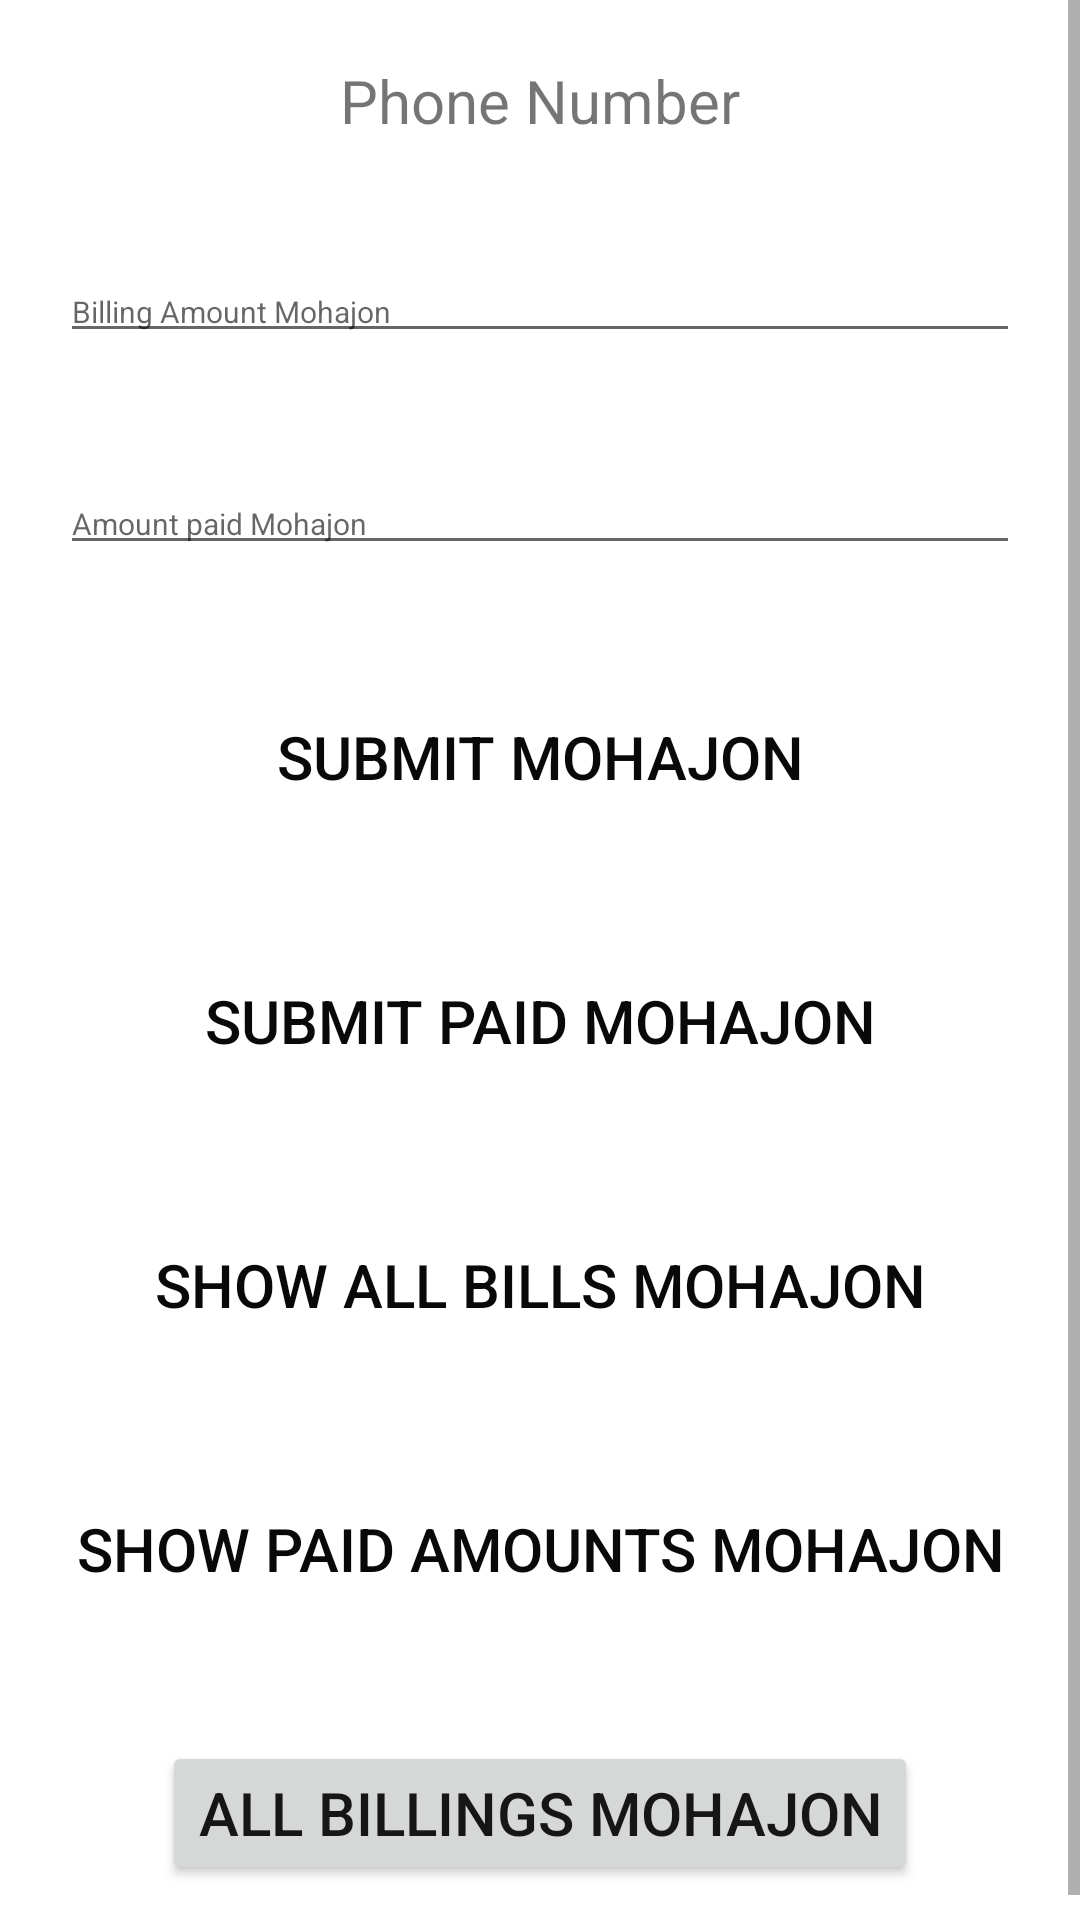

Produce the Android XML layout that renders to this screen, including the resource entries it uses.
<!-- AndroidManifest.xml: application theme Theme.GroceryApplication -->
<!-- res/layout/activity_mohajon_calculation.xml -->
<?xml version="1.0" encoding="utf-8"?>
<ScrollView
    xmlns:android="http://schemas.android.com/apk/res/android"
    xmlns:app="http://schemas.android.com/apk/res-auto"
    xmlns:tools="http://schemas.android.com/tools"
    android:layout_width="match_parent"
    android:layout_height="match_parent"
    tools:context="com.example.Business_Invebtory.Activities.MohajonActivityCalculation">
    <RelativeLayout
        android:layout_width="match_parent"
        android:layout_height="match_parent">

        <TextView
            android:layout_width="wrap_content"
            android:layout_height="wrap_content"
            android:textSize="20dp"
            android:id="@+id/shopNametxtViewM"
            android:layout_centerHorizontal="true"
            android:layout_margin="20dp"
            android:text="Phone Number"

            />

        <EditText
            android:layout_width="match_parent"
            android:layout_height="wrap_content"
            android:layout_below="@+id/shopNametxtViewM"
            android:hint="Billing Amount Mohajon"
            android:layout_margin="20dp"
            android:id="@+id/amountEditTextM"
            android:textSize="10dp"
            android:inputType="number"

            />
        <EditText
            android:layout_width="match_parent"
            android:layout_height="wrap_content"
            android:layout_below="@+id/amountEditTextM"
            android:hint="Amount paid Mohajon"
            android:layout_margin="20dp"
            android:id="@+id/amountPaidEditTextM"
            android:textSize="10dp"
            android:inputType="number"

            />

        <Button
            android:layout_width="match_parent"
            android:layout_height="wrap_content"
            android:layout_below="@+id/amountPaidEditTextM"
            android:layout_margin="20dp"
            android:text="Submit Mohajon"
            android:textColor="#090909"
            android:textSize="20dp"
            android:background="@android:color/transparent"
            android:id="@+id/submitAmountbtnM"
            />
        <Button
            android:layout_width="match_parent"
            android:layout_height="wrap_content"
            android:layout_below="@+id/submitAmountbtnM"
            android:layout_margin="20dp"
            android:text="Submit PAID Mohajon"
            android:textColor="#090909"
            android:textSize="20dp"
            android:background="@android:color/transparent"
            android:id="@+id/submitPaidAmountbtnM"
            />
        <Button
            android:layout_width="match_parent"
            android:layout_height="wrap_content"
            android:layout_below="@+id/submitPaidAmountbtnM"
            android:layout_margin="20dp"
            android:text="Show All Bills Mohajon"
            android:textColor="#090909"
            android:textSize="20dp"
            android:background="@android:color/transparent"
            android:id="@+id/showAmountbtnM"
            />
        <Button
            android:layout_width="match_parent"
            android:layout_height="wrap_content"
            android:layout_below="@+id/showAmountbtnM"
            android:layout_margin="20dp"
            android:text="Show Paid Amounts Mohajon"
            android:textColor="#090909"
            android:textSize="20dp"
            android:background="@android:color/transparent"
            android:id="@+id/showPaidAmountbtnM"
            />

        <Button
            android:layout_width="wrap_content"
            android:layout_height="wrap_content"
            android:textSize="20dp"
            android:id="@+id/bakiBtnM"
            android:layout_centerHorizontal="true"
            android:layout_margin="20dp"
            android:text="All Billings Mohajon"
            android:textColor="#171616"
            android:layout_below="@+id/showPaidAmountbtnM"
            />

    </RelativeLayout>

</ScrollView>
<!-- resources referenced by this layout -->
<resources>
  <style name="Theme.GroceryApplication" parent="Theme.MaterialComponents.DayNight.NoActionBar">
          
          <item name="colorPrimary">#ffffff</item>
          <item name="colorPrimaryVariant">@color/purple_700</item>
          <item name="colorOnPrimary">#ffffff</item>
          
          <item name="colorSecondary">@color/teal_200</item>
          <item name="colorSecondaryVariant">@color/teal_700</item>
          <item name="colorOnSecondary">@color/black</item>
          
          <item name="android:statusBarColor" tools:targetApi="l">?attr/colorPrimaryVariant</item>
          
      </style>
  <!-- not gathered from this repository: default colours our renderer supplied (Android Studio template values) -->
  <color name="purple_700">#FF3700B3</color>
  <color name="teal_200">#FF03DAC5</color>
  <color name="teal_700">#FF018786</color>
  <color name="black">#FF000000</color>
</resources>
